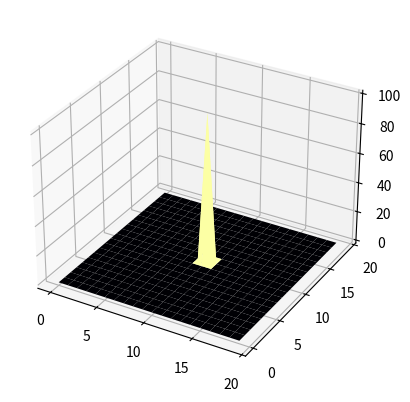

Recreate this plot in Python.
import numpy as np
import matplotlib.pyplot as plt
import matplotlib.animation as animation


# Grid size
Nx, Ny, Nz = 20, 20, 20
dx = dy = dz = 1.0 / Nx
alpha = 0.01
dt = 0.001
Nt = 200  # Number of time steps


# Initialize 3D temperature array
T = np.zeros((Nx, Ny, Nz))
T[Nx//2, Ny//2, Nz//2] = 100  # Heat source in the center


# Function to update temperature
def update(T):
    T_new = T.copy()
    for i in range(1, Nx - 1):
        for j in range(1, Ny - 1):
            for k in range(1, Nz - 1):
                T_new[i, j, k] = T[i, j, k] + alpha * dt / dx**2 * (
                    T[i+1, j, k] + T[i-1, j, k] +
                    T[i, j+1, k] + T[i, j-1, k] +
                    T[i, j, k+1] + T[i, j, k-1] - 6*T[i, j, k]
                )
    return T_new


# Create a 3D plot
fig = plt.figure()
ax = fig.add_subplot(111, projection='3d')


# Get initial surface
X, Y = np.meshgrid(np.arange(Nx), np.arange(Ny))
Z = T[:, :, Nz//2]  # Slice in the middle


surf = ax.plot_surface(X, Y, Z, cmap="inferno")


# Directory to save PNG images
import os
if not os.path.exists('frames'):
    os.makedirs('frames')


def animate(i):
    global T
    T = update(T)
    ax.clear()
    Z = T[:, :, Nz//2]  # Middle slice
    ax.plot_surface(X, Y, Z, cmap="inferno")
    ax.set_zlim(0, 100)
   
    # Save the current frame as PNG
    plt.savefig(f'frames/frame_{i:03d}.png')


# Create animation
ani = animation.FuncAnimation(fig, animate, frames=Nt, interval=50)


# Show the animation
plt.show()